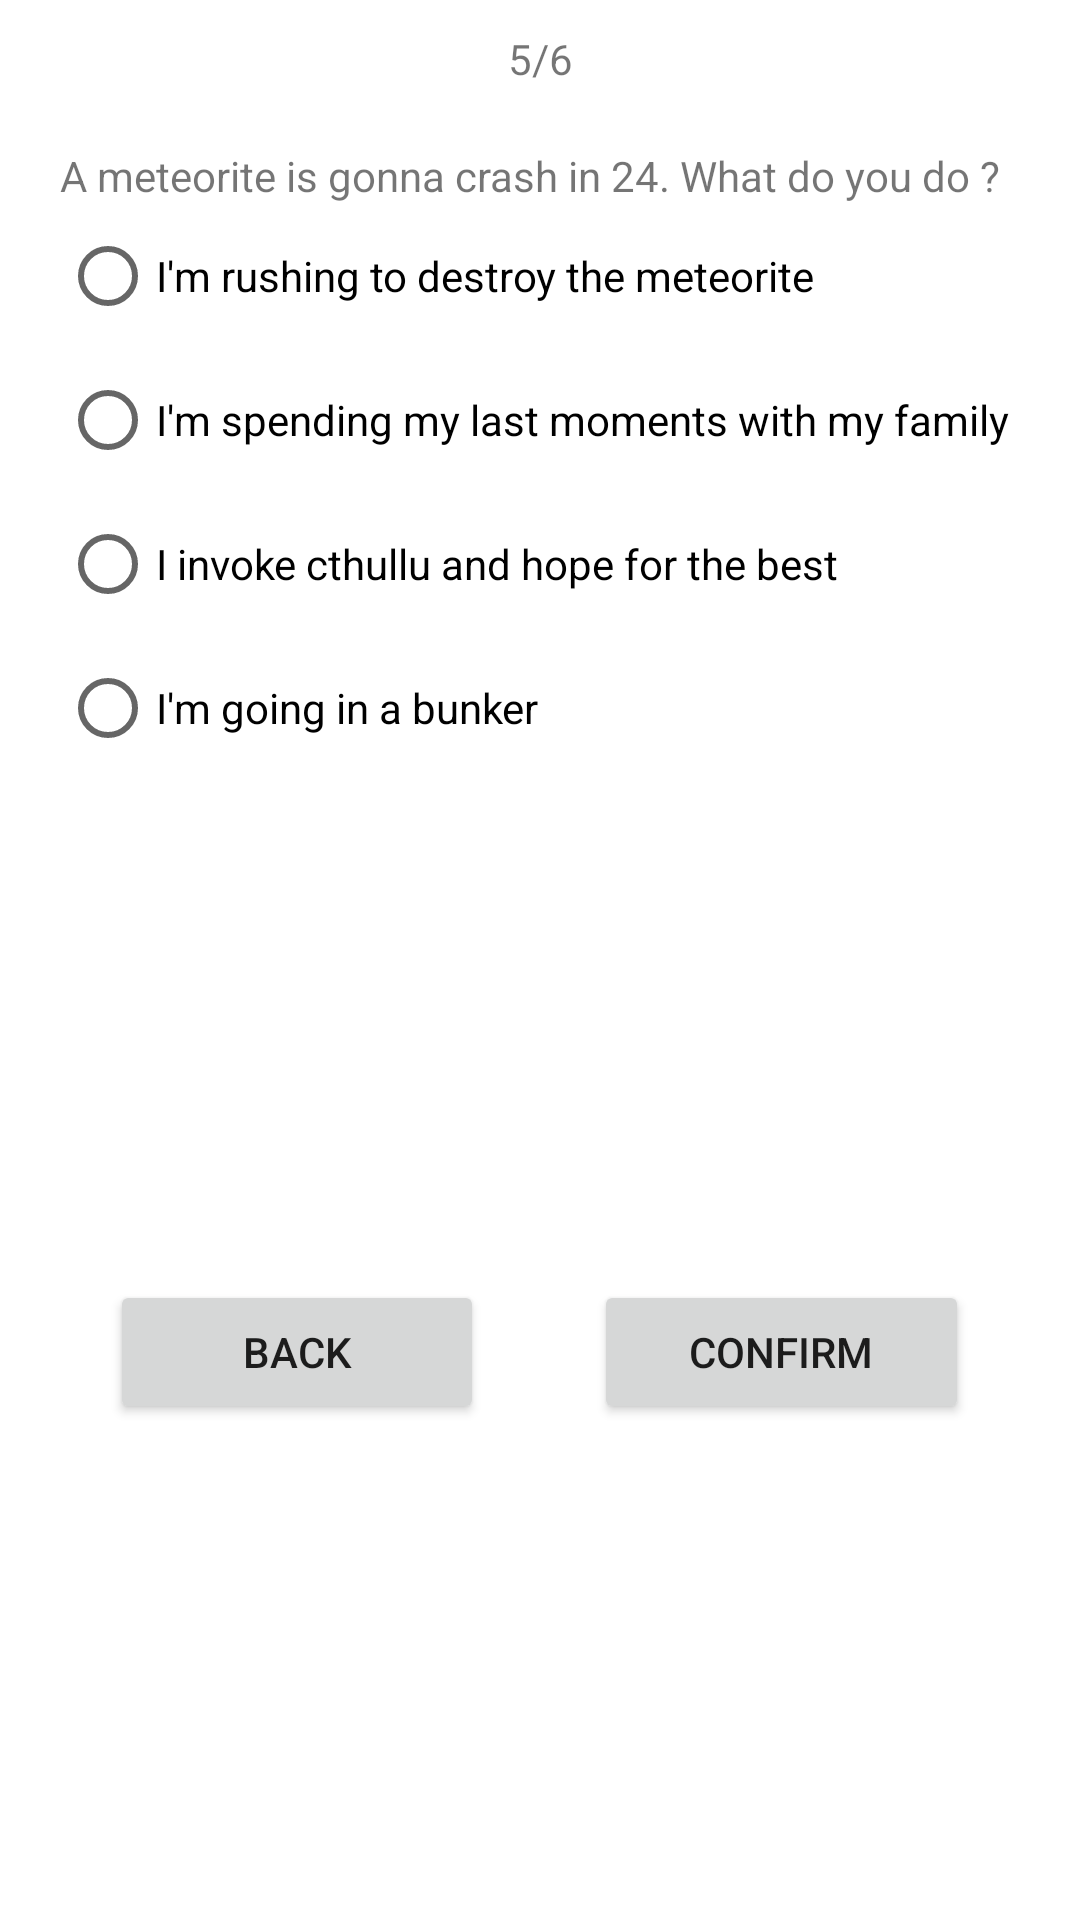

Produce the Android XML layout that renders to this screen, including the resource entries it uses.
<!-- AndroidManifest.xml: application theme Theme.ProjetIhm -->
<!-- res/layout/activity_question5.xml -->
<?xml version="1.0" encoding="utf-8"?>
<androidx.constraintlayout.widget.ConstraintLayout xmlns:android="http://schemas.android.com/apk/res/android"
    xmlns:app="http://schemas.android.com/apk/res-auto"
    xmlns:tools="http://schemas.android.com/tools"
    android:layout_width="match_parent"
    android:layout_height="match_parent"
    tools:context=".Question5">

    <TextView
        android:id="@+id/PageNumberQuestion5"
        android:layout_width="wrap_content"
        android:layout_height="wrap_content"
        android:layout_marginTop="10dp"
        android:text="@string/numPageQuestion5"
        app:layout_constraintEnd_toEndOf="parent"
        app:layout_constraintStart_toStartOf="parent"
        app:layout_constraintTop_toTopOf="parent" />

    <LinearLayout
        android:id="@+id/linearLayout8"
        android:layout_width="match_parent"
        android:layout_height="wrap_content"
        android:layout_marginStart="20dp"
        android:layout_marginTop="20dp"
        android:layout_marginEnd="20dp"
        android:orientation="vertical"
        app:layout_constraintEnd_toEndOf="parent"
        app:layout_constraintStart_toStartOf="parent"
        app:layout_constraintTop_toBottomOf="@+id/PageNumberQuestion5">

        <TextView
            android:id="@+id/MeteoriteTitle"
            android:layout_width="match_parent"
            android:layout_height="wrap_content"
            android:text="@string/meteoriteTitle" />

        <RadioGroup
            android:id="@+id/MeteoriteButtonGroup"
            android:layout_width="match_parent"
            android:layout_height="wrap_content">

            <RadioButton
                android:id="@+id/DestroyMeteoriteButton"
                android:layout_width="match_parent"
                android:layout_height="wrap_content"
                android:text="@string/destroyMeteoriteButton" />

            <RadioButton
                android:id="@+id/FamillyButton"
                android:layout_width="match_parent"
                android:layout_height="wrap_content"
                android:text="@string/famillyButton" />

            <RadioButton
                android:id="@+id/CthuhlluButton"
                android:layout_width="match_parent"
                android:layout_height="wrap_content"
                android:text="@string/cthuhlluButton" />

            <RadioButton
                android:id="@+id/BunkerButton"
                android:layout_width="match_parent"
                android:layout_height="wrap_content"
                android:text="@string/buknerButton" />
        </RadioGroup>
    </LinearLayout>

    <LinearLayout
        android:layout_width="match_parent"
        android:layout_height="wrap_content"
        android:layout_marginTop="1dp"
        android:orientation="horizontal"
        app:layout_constraintBottom_toBottomOf="parent"
        app:layout_constraintEnd_toEndOf="parent"
        app:layout_constraintStart_toStartOf="parent"
        app:layout_constraintTop_toBottomOf="@+id/linearLayout8">

        <Space
            android:layout_width="wrap_content"
            android:layout_height="wrap_content"
            android:layout_weight="1" />

        <Button
            android:id="@+id/backButton"
            android:layout_width="wrap_content"
            android:layout_height="wrap_content"
            android:layout_weight="1"
            android:onClick="back"
            android:text="@string/backButton" />

        <Space
            android:layout_width="wrap_content"
            android:layout_height="wrap_content"
            android:layout_weight="1" />

        <Button
            android:id="@+id/ButtonNextQuestion5"
            android:layout_width="wrap_content"
            android:layout_height="wrap_content"
            android:layout_weight="1"
            android:onClick="callNextQuestion"
            android:text="@string/buttonNextQuestion" />

        <Space
            android:layout_width="wrap_content"
            android:layout_height="wrap_content"
            android:layout_weight="1" />
    </LinearLayout>
</androidx.constraintlayout.widget.ConstraintLayout>
<!-- resources referenced by this layout -->
<resources>
  <string name="backButton">Back</string>
  <string name="buknerButton">I\'m going in a bunker</string>
  <string name="buttonNextQuestion">Confirm</string>
  <string name="cthuhlluButton">I invoke cthullu and hope for the best</string>
  <string name="destroyMeteoriteButton">I\'m rushing to destroy the meteorite</string>
  <string name="famillyButton">I\'m spending my last moments with my family</string>
  <string name="meteoriteTitle">A meteorite is gonna crash in 24. What do you do ?</string>
  <string name="numPageQuestion5" translatable="false">5/6</string>
  <style name="Theme.ProjetIhm" parent="Theme.MaterialComponents.DayNight.DarkActionBar">
          
          <item name="colorPrimary">@color/purple_500</item>
          <item name="colorPrimaryVariant">@color/purple_700</item>
          <item name="colorOnPrimary">@color/white</item>
          
          <item name="colorSecondary">@color/teal_200</item>
          <item name="colorSecondaryVariant">@color/teal_700</item>
          <item name="colorOnSecondary">@color/black</item>
          
          <item name="android:statusBarColor" tools:targetApi="l">?attr/colorPrimaryVariant</item>
          
      </style>
  <!-- not gathered from this repository: default colours our renderer supplied (Android Studio template values) -->
  <color name="purple_500">#FF6200EE</color>
  <color name="purple_700">#FF3700B3</color>
  <color name="teal_200">#FF03DAC5</color>
  <color name="teal_700">#FF018786</color>
  <color name="black">#FF000000</color>
  <color name="white">#FFFFFFFF</color>
</resources>
